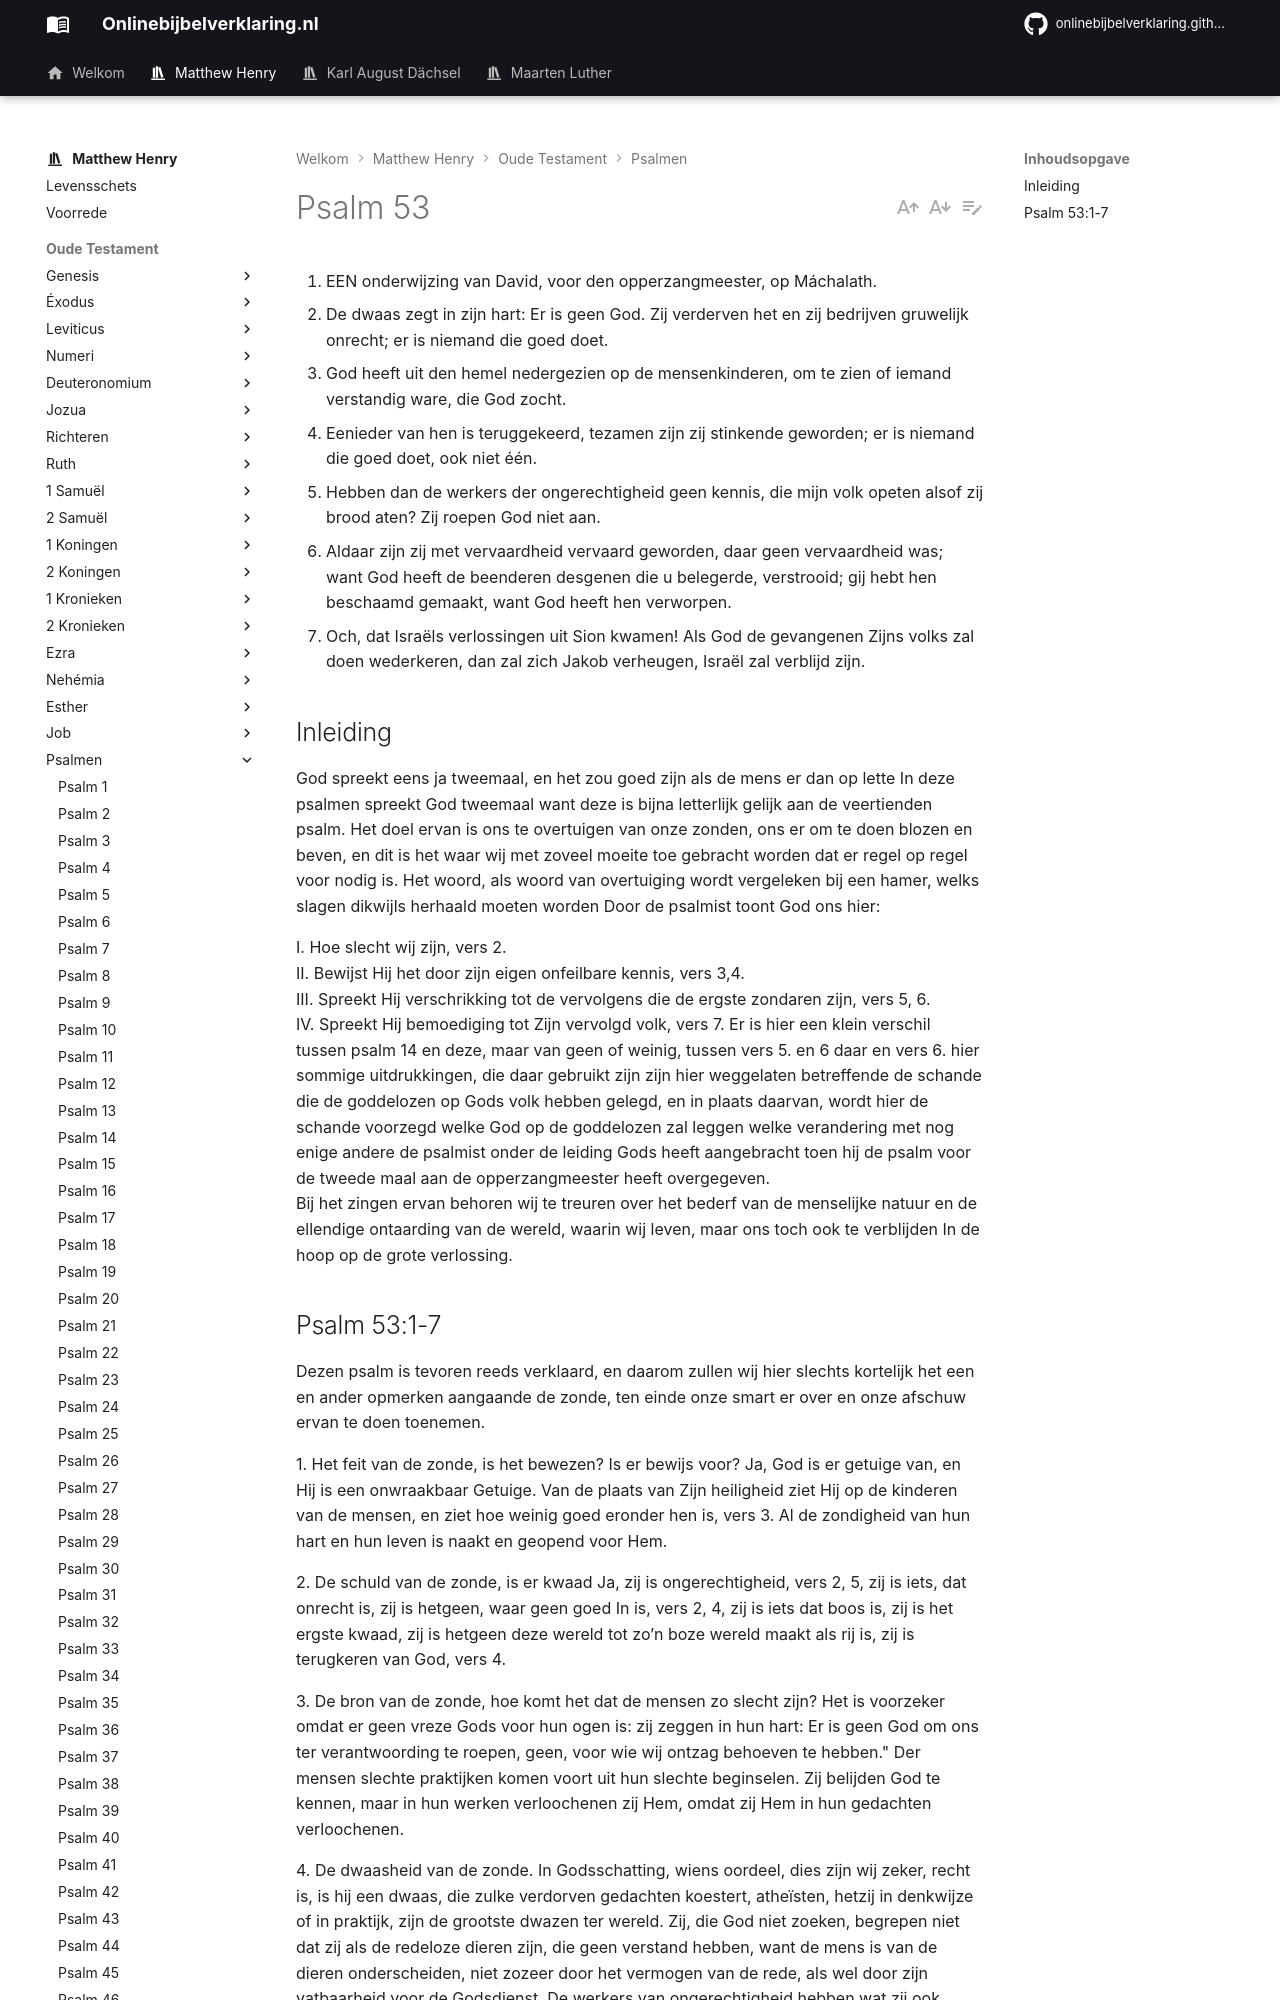

repository: onlinebijbelverklaring/dev-preview · page: matthewhenry/Psalmen/Psalm53/index.html · generator: mkdocs

1. EEN onderwijzing van David, voor den opperzangmeester, op Máchalath.
2. De dwaas zegt in zijn hart: Er is geen God. Zij verderven het en zij bedrijven gruwelijk onrecht; er is niemand die goed doet.
3. God heeft uit den hemel nedergezien op de mensenkinderen, om te zien of iemand verstandig ware, die God zocht.
4. Eenieder van hen is teruggekeerd, tezamen zijn zij stinkende geworden; er is niemand die goed doet, ook niet één.
5. Hebben dan de werkers der ongerechtigheid geen kennis, die mijn volk opeten alsof zij brood aten? Zij roepen God niet aan.
6. Aldaar zijn zij met vervaardheid vervaard geworden, daar geen vervaardheid was; want God heeft de beenderen desgenen die u belegerde, verstrooid; gij hebt hen beschaamd gemaakt, want God heeft hen verworpen.
7. Och, dat Israëls verlossingen uit Sion kwamen! Als God de gevangenen Zijns volks zal doen wederkeren, dan zal zich Jakob verheugen, Israël zal verblijd zijn.

## Inleiding

God spreekt eens ja tweemaal, en het zou goed zijn als de mens er dan op lette In deze psalmen spreekt God tweemaal want deze is bijna letterlijk gelijk aan de veertienden psalm. Het doel ervan is ons te overtuigen van onze zonden, ons er om te doen blozen en beven, en dit is het waar wij met zoveel moeite toe gebracht worden dat er regel op regel voor nodig is. Het woord, als woord van overtuiging wordt vergeleken bij een hamer, welks slagen dikwijls herhaald moeten worden Door de psalmist toont God ons hier:

I. Hoe slecht wij zijn, vers 2.  
II. Bewijst Hij het door zijn eigen onfeilbare kennis, vers 3,4.  
III. Spreekt Hij verschrikking tot de vervolgens die de ergste zondaren zijn, vers 5, 6.  
IV. Spreekt Hij bemoediging tot Zijn vervolgd volk, vers 7. Er is hier een klein verschil tussen psalm 14 en deze, maar van geen of weinig, tussen vers 5. en 6 daar en vers 6. hier sommige uitdrukkingen, die daar gebruikt zijn zijn hier weggelaten betreffende de schande die de goddelozen op Gods volk hebben gelegd, en in plaats daarvan, wordt hier de schande voorzegd welke God op de goddelozen zal leggen welke verandering met nog enige andere de psalmist onder de leiding Gods heeft aangebracht toen hij de psalm voor de tweede maal aan de opperzangmeester heeft overgegeven.  
Bij het zingen ervan behoren wij te treuren over het bederf van de menselijke natuur en de ellendige ontaarding van de wereld, waarin wij leven, maar ons toch ook te verblijden In de hoop op de grote verlossing.
